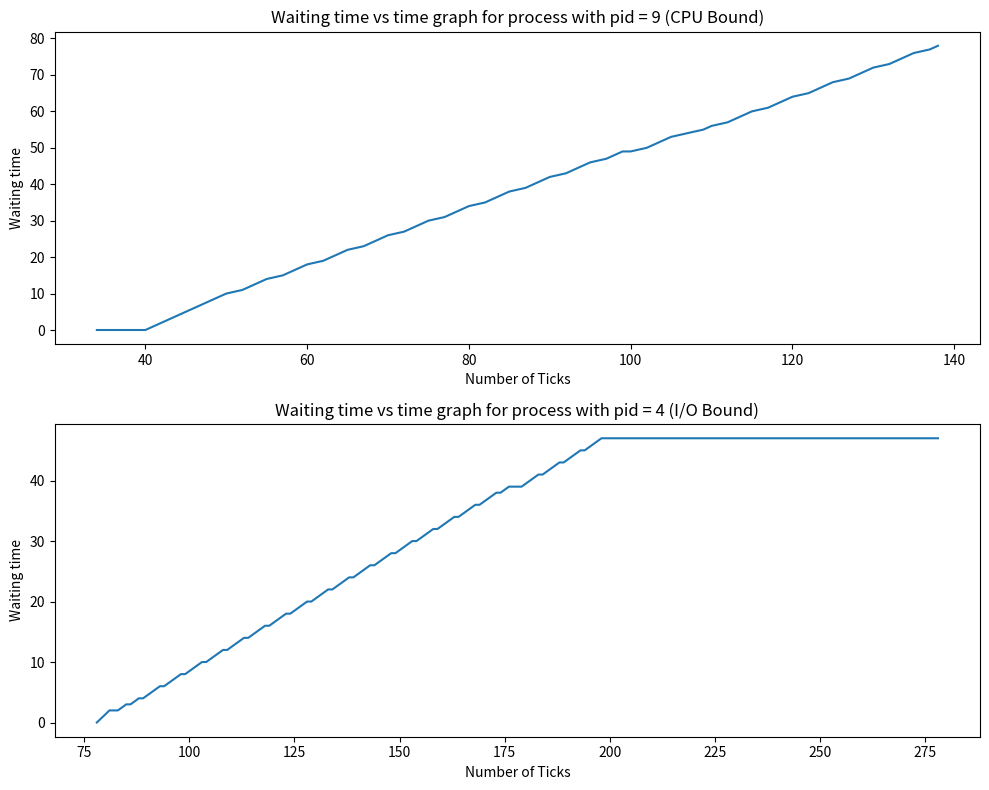

This figure's Python source:
import matplotlib.pyplot as plt

# Your data
data1 = [
    (0, 34), (0, 35), (0, 36), (0, 37), (0, 37), (0, 38), (0, 40), (1, 41),
    (2, 42), (9, 49), (10, 50), (11, 52), (13, 54), (14, 55), (15, 57), (17, 59),
    (18, 60), (19, 62), (21, 64), (22, 65), (23, 67), (25, 69), (26, 70), (27, 72),
    (29, 74), (30, 75), (31, 77), (33, 79), (34, 80), (35, 82), (37, 84), (38, 85),
    (39, 87), (41, 89), (42, 90), (43, 92), (45, 94), (46, 95), (47, 97), (49, 99),
    (49, 100), (50, 102), (52, 104), (53, 105), (54, 107), (55, 109), (56, 110), (57, 112),
    (59, 114), (60, 115), (61, 117), (63, 119), (64, 120), (65, 122), (67, 124), (68, 125),
    (69, 127), (71, 129), (72, 130), (73, 132), (75, 134), (76, 135), (77, 137), (78, 138)
]

data2 = [
    (0, 78), (2, 81), (2, 82), (2, 83), (3, 85), (3, 86), (4, 88), (4, 89),
    (5, 91), (6, 93), (6, 94), (7, 96), (8, 98), (8, 99), (9, 101), (10, 103),
    (10, 104), (11, 106), (12, 108), (12, 109), (13, 111), (14, 113), (14, 114), (15, 116),
    (16, 118), (16, 119), (17, 121), (18, 123), (18, 124), (19, 126), (20, 128), (20, 129),
    (21, 131), (22, 133), (22, 134), (23, 136), (24, 138), (24, 139), (25, 141), (26, 143),
    (26, 144), (27, 146), (28, 148), (28, 149), (29, 151), (30, 153), (30, 154), (31, 156),
    (32, 158), (32, 159), (33, 161), (34, 163), (34, 164), (35, 166), (36, 168), (36, 169),
    (37, 171), (38, 173), (38, 174), (39, 176), (39, 177), (39, 179), (40, 181), (41, 183),
    (41, 184), (42, 186), (43, 188), (43, 189), (44, 191), (45, 193), (45, 194), (46, 196),
    (47, 198), (47, 199), (47, 200), (47, 201), (47, 202), (47, 203), (47, 204), (47, 205),
    (47, 206), (47, 207), (47, 208), (47, 209), (47, 210), (47, 211), (47, 212), (47, 213),
    (47, 214), (47, 215), (47, 216), (47, 217), (47, 218), (47, 219), (47, 220), (47, 221),
    (47, 222), (47, 223), (47, 224), (47, 225), (47, 226), (47, 227), (47, 228), (47, 229),
    (47, 230), (47, 231), (47, 232), (47, 233), (47, 234), (47, 235), (47, 236), (47, 237),
    (47, 238), (47, 239), (47, 240), (47, 241), (47, 242), (47, 243), (47, 244), (47, 245),
    (47, 246), (47, 247), (47, 248), (47, 249), (47, 250), (47, 251), (47, 252), (47, 253),
    (47, 254), (47, 255), (47, 256), (47, 257), (47, 258), (47, 259), (47, 260), (47, 261),
    (47, 262), (47, 263), (47, 264), (47, 265), (47, 266), (47, 267), (47, 268), (47, 269),
    (47, 270), (47, 271), (47, 272), (47, 273), (47, 274), (47, 275), (47, 276), (47, 277),
    (47, 278)
]

fig, axs = plt.subplots(2, 1, figsize=(10, 8))

y_values1, x_values1 = zip(*data1)
y_values2, x_values2 = zip(*data2)

axs[0].plot(x_values1, y_values1, linestyle='-')
axs[0].set_xlabel('Number of Ticks')
axs[0].set_ylabel('Waiting time')
axs[0].set_title('Waiting time vs time graph for process with pid = 9 (CPU Bound)')

axs[1].plot(x_values2, y_values2, linestyle='-')
axs[1].set_xlabel('Number of Ticks')
axs[1].set_ylabel('Waiting time')
axs[1].set_title('Waiting time vs time graph for process with pid = 4 (I/O Bound)')

plt.tight_layout()
plt.show()
